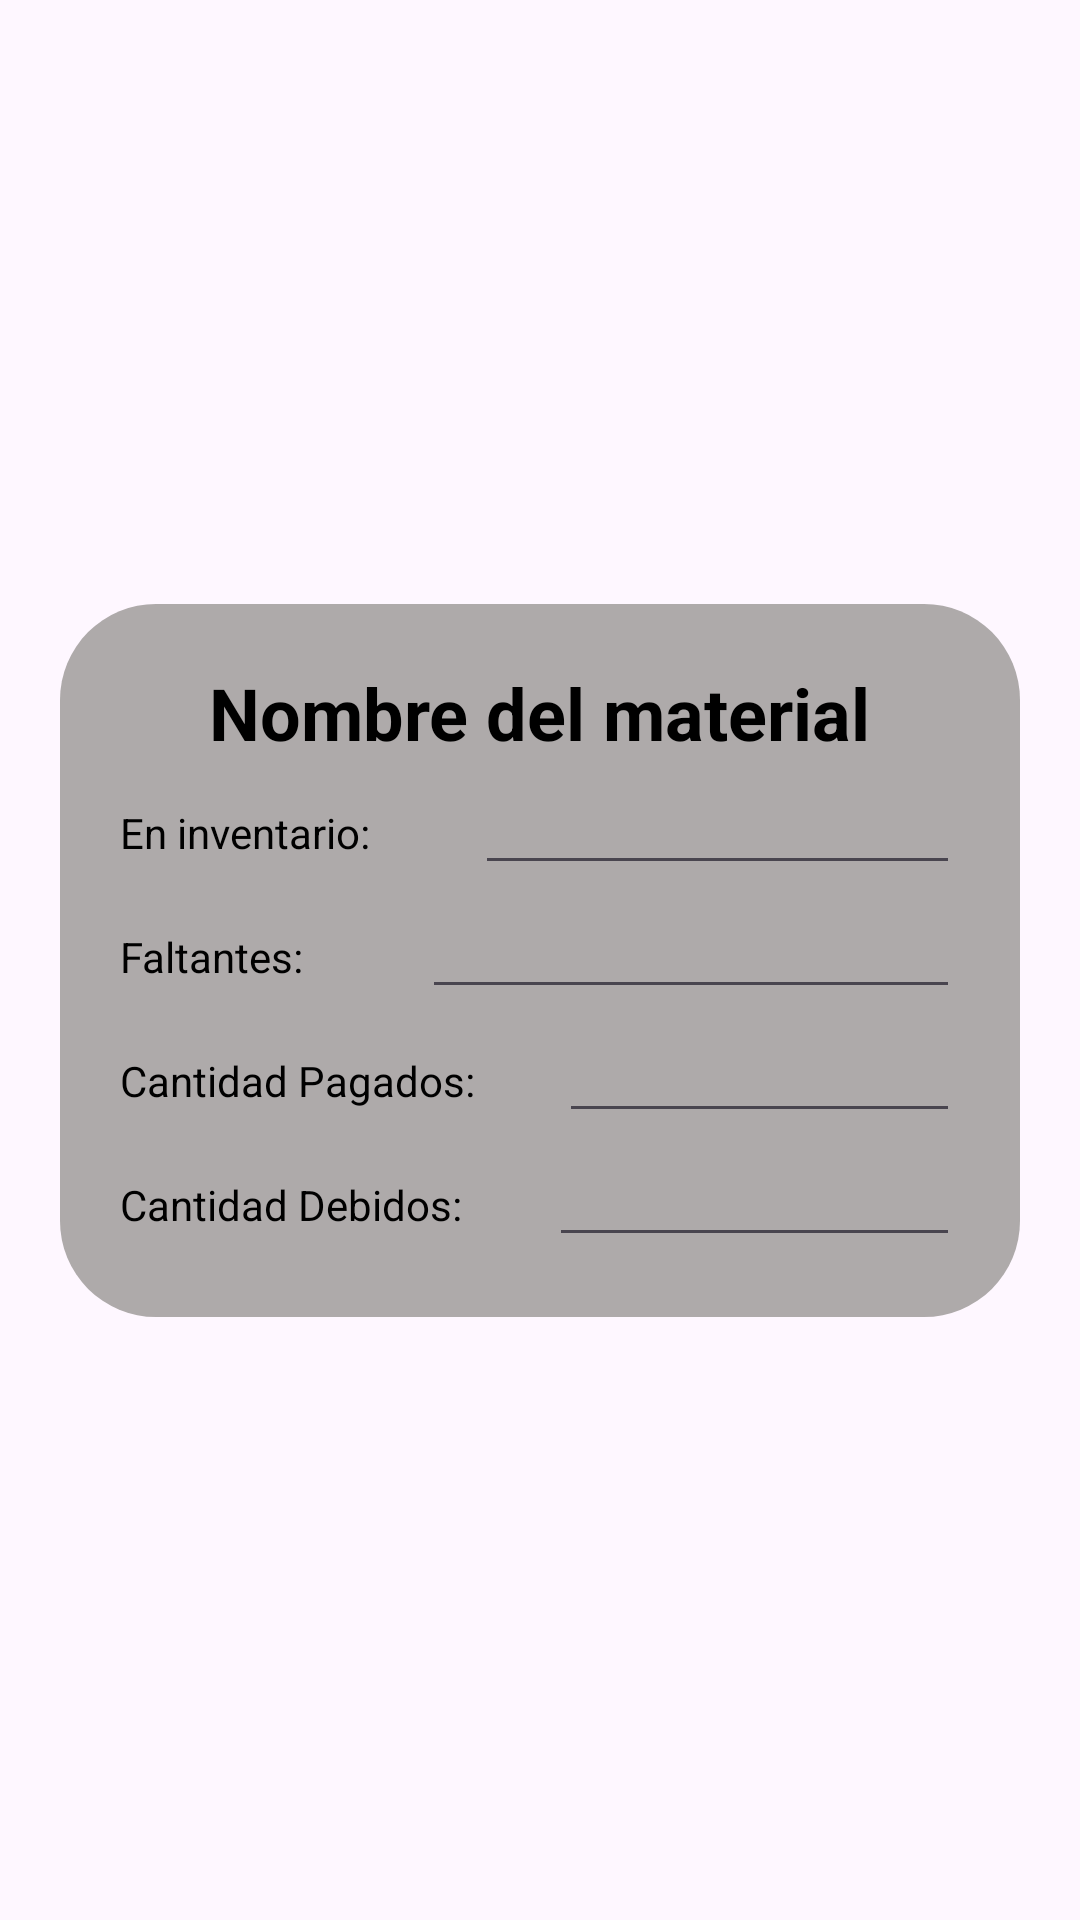

Produce the Android XML layout that renders to this screen, including the resource entries it uses.
<!-- AndroidManifest.xml: application theme Theme.ConstruManager -->
<!-- res/layout/activity_edit_material.xml -->
<?xml version="1.0" encoding="utf-8"?>
<androidx.constraintlayout.widget.ConstraintLayout xmlns:android="http://schemas.android.com/apk/res/android"
    xmlns:app="http://schemas.android.com/apk/res-auto"
    xmlns:tools="http://schemas.android.com/tools"
    android:layout_width="match_parent"
    android:layout_height="match_parent"
    tools:context=".AddMaterialActivity">


    <androidx.constraintlayout.widget.ConstraintLayout
        android:layout_width="0dp"
        android:layout_height="wrap_content"
        android:background="@drawable/body_activity2"
        android:orientation="vertical"
        app:layout_constraintTop_toTopOf="parent"
        app:layout_constraintBottom_toBottomOf="parent"
        app:layout_constraintEnd_toEndOf="parent"
        app:layout_constraintStart_toStartOf="parent"
        android:layout_marginHorizontal="20dp"
        android:padding="20dp">
        <ImageView
            android:id="@+id/iv_back"
            android:layout_width="40dp"
            android:layout_height="40dp"
            android:src="@drawable/return_arrow"
            app:layout_constraintTop_toTopOf="@id/tv_name_material"
            app:layout_constraintBottom_toBottomOf="@id/tv_name_material"
            app:layout_constraintStart_toStartOf="parent"
            />
        <TextView
            android:id="@+id/tv_name_material"
            android:layout_width="wrap_content"
            android:layout_height="wrap_content"
            android:layout_gravity="center_horizontal"
            android:text="Nombre del material"
            android:textSize="24sp"
            android:textStyle="bold"
            android:textColor="@color/black"
            app:layout_constraintTop_toTopOf="parent"
            app:layout_constraintStart_toStartOf="parent"
            app:layout_constraintEnd_toEndOf="parent"/>

        <LinearLayout
            android:id="@+id/ll_available"
            android:layout_width="match_parent"
            android:layout_height="wrap_content"
            android:orientation="horizontal"
            app:layout_constraintTop_toBottomOf="@id/tv_name_material"
            app:layout_constraintStart_toStartOf="parent"
            app:layout_constraintEnd_toEndOf="parent">

            <TextView
                android:layout_width="wrap_content"
                android:layout_height="wrap_content"
                android:layout_weight="0.25"
                android:textColor="@color/black"
                android:text="En inventario:" />

            <EditText
                android:id="@+id/etxt_available_material"
                android:layout_width="wrap_content"
                android:layout_height="wrap_content"
                android:layout_weight="1"
                android:textColor="@color/black"
                android:inputType="text"/>
        </LinearLayout>

        <LinearLayout
            android:id="@+id/ll_missing"
            android:layout_width="match_parent"
            android:layout_height="wrap_content"
            android:orientation="horizontal"
            app:layout_constraintTop_toBottomOf="@id/ll_available"
            app:layout_constraintStart_toStartOf="parent"
            app:layout_constraintEnd_toEndOf="parent">

            <TextView
                android:layout_width="wrap_content"
                android:layout_height="wrap_content"
                android:layout_weight="0.25"
                android:textColor="@color/black"
                android:text="Faltantes:" />

            <EditText
                android:id="@+id/etxt_missing_material"
                android:layout_width="wrap_content"
                android:layout_height="wrap_content"
                android:layout_weight="1"
                android:textColor="@color/black"
                android:inputType="text"/>

        </LinearLayout>

        <LinearLayout
            android:id="@+id/ll_payed"
            android:layout_width="match_parent"
            android:layout_height="match_parent"
            android:layout_weight="1"
            android:orientation="horizontal"
            app:layout_constraintTop_toBottomOf="@id/ll_missing"
            app:layout_constraintStart_toStartOf="parent"
            app:layout_constraintEnd_toEndOf="parent">

            <TextView
                android:layout_width="wrap_content"
                android:layout_height="wrap_content"
                android:layout_weight="0.25"
                android:textColor="@color/black"
                android:text="Cantidad Pagados:" />

            <EditText
                android:id="@+id/etxt_payed_material"
                android:layout_width="wrap_content"
                android:layout_height="wrap_content"
                android:layout_weight="1"
                android:textColor="@color/black"
                android:inputType="text"/>
        </LinearLayout>

        <LinearLayout
            android:id="@+id/ll_owed"
            android:layout_width="match_parent"
            android:layout_height="wrap_content"
            android:orientation="horizontal"
            app:layout_constraintTop_toBottomOf="@id/ll_payed"
            app:layout_constraintStart_toStartOf="parent"
            app:layout_constraintEnd_toEndOf="parent">

            <TextView
                android:layout_width="wrap_content"
                android:layout_height="wrap_content"
                android:layout_weight="0.25"
                android:textColor="@color/black"
                android:text="Cantidad Debidos:" />

            <EditText
                android:id="@+id/etxt_owed_material"
                android:layout_width="wrap_content"
                android:layout_height="wrap_content"
                android:layout_weight="1"
                android:textColor="@color/black"
                android:inputType="text"/>
        </LinearLayout>
    </androidx.constraintlayout.widget.ConstraintLayout>
</androidx.constraintlayout.widget.ConstraintLayout>
<!-- resources referenced by this layout -->
<resources>
  <color name="black">#FF000000</color>
  <!-- drawable body_activity2 (drawable) -->
  <?xml version="1.0" encoding="utf-8"?>
  <shape xmlns:android="http://schemas.android.com/apk/res/android">
      <solid android:color="#AEAAAA"/>
      <corners
          android:topLeftRadius="32dp"
          android:topRightRadius="32dp"
          android:bottomLeftRadius="32dp"
          android:bottomRightRadius="32dp"/>
  </shape>
  <style name="Theme.ConstruManager" parent="Base.Theme.ConstruManager" />
  <style name="Base.Theme.ConstruManager" parent="Theme.Material3.DayNight.NoActionBar">
          
          <item name="colorPrimary">@color/PrimaryColor</item>
      </style>
  <color name="PrimaryColor">#eed202</color>
</resources>
